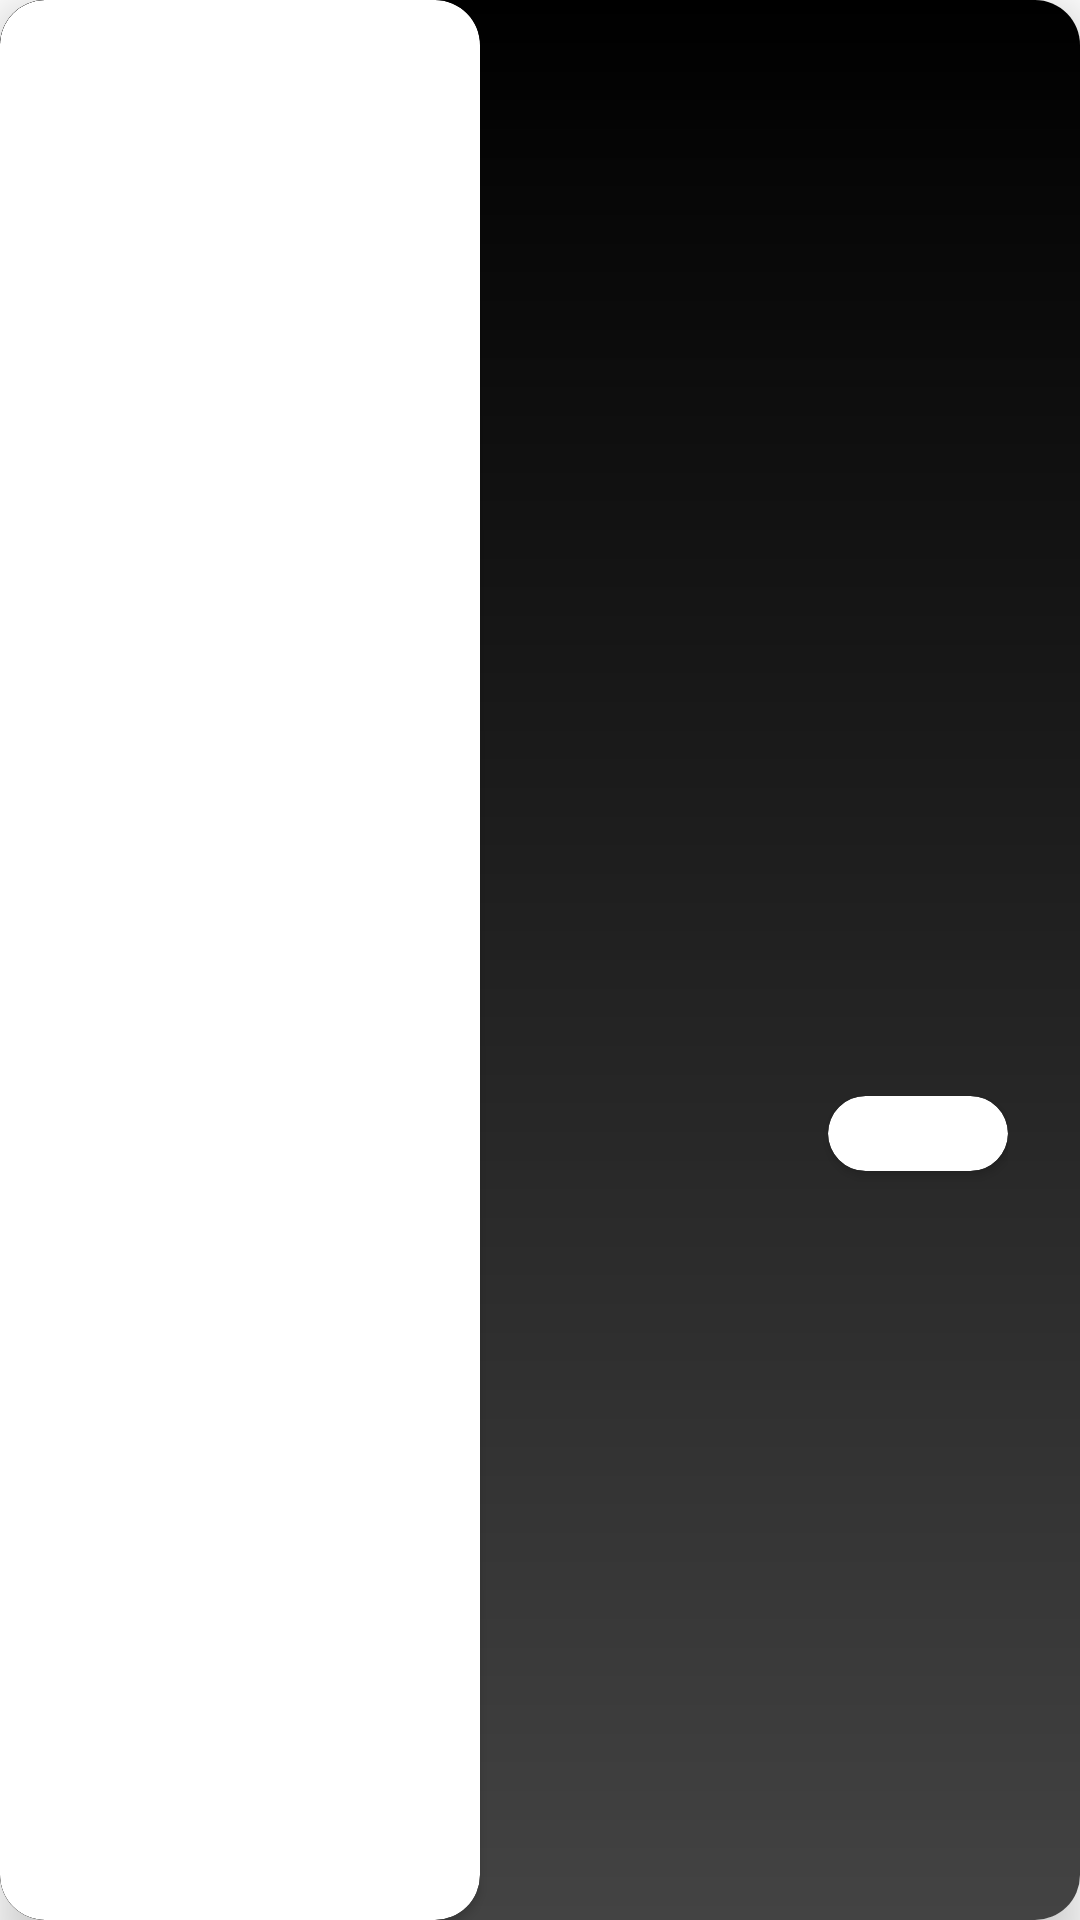

Reconstruct the res/layout file that produces this screen, plus the resources it refers to.
<!-- AndroidManifest.xml: application theme Theme.Moviepedia -->
<!-- res/layout/list_main.xml -->
<?xml version="1.0" encoding="utf-8"?>
<androidx.cardview.widget.CardView
    xmlns:android="http://schemas.android.com/apk/res/android"
    xmlns:app="http://schemas.android.com/apk/res-auto"
    xmlns:tools="http://schemas.android.com/tools"
    android:layout_width="match_parent"
    android:layout_height="wrap_content"
    android:padding="12dp"
    android:layout_marginTop="24dp"
    app:cardElevation="10dp"
    android:layout_marginBottom="30dp"
    app:cardCornerRadius="15dp">

    <androidx.constraintlayout.widget.ConstraintLayout
        android:layout_width="match_parent"
        android:layout_height="match_parent"
        android:paddingEnd="24dp"
        android:background="@drawable/bg_list"
        tools:ignore="RtlSymmetry">

        <androidx.cardview.widget.CardView
            android:id="@+id/cardView"
            android:layout_width="160dp"
            android:layout_height="0dp"
            app:cardCornerRadius="15dp"
            app:layout_constraintBottom_toBottomOf="parent"
            app:layout_constraintStart_toStartOf="parent"
            app:layout_constraintTop_toTopOf="parent">

            <ImageView
                android:id="@+id/img_movie"
                android:layout_width="match_parent"
                android:layout_height="match_parent"
                android:contentDescription="@string/movie_poster_content"
                android:scaleType="fitXY"
                tools:srcCompat="@tools:sample/avatars" />

        </androidx.cardview.widget.CardView>

        <TextView
            android:id="@+id/txt_title"
            android:layout_width="0dp"
            android:layout_height="wrap_content"
            android:layout_marginStart="24dp"
            android:layout_marginTop="24dp"
            android:ellipsize="end"
            android:fontFamily="@font/poppins_medium"
            android:maxLines="2"
            tools:text="Captain America"
            android:textColor="@color/white"
            android:textSize="18sp"
            app:layout_constraintEnd_toEndOf="parent"
            app:layout_constraintStart_toEndOf="@+id/cardView"
            app:layout_constraintTop_toTopOf="@+id/cardView" />

        <ImageView
            android:contentDescription="@string/rating_star_content"
            android:id="@+id/imageView"
            android:layout_width="wrap_content"
            android:layout_height="wrap_content"
            android:layout_marginStart="24dp"
            android:layout_marginTop="12dp"
            app:layout_constraintStart_toEndOf="@+id/cardView"
            app:layout_constraintTop_toBottomOf="@+id/txt_title"
            app:srcCompat="@drawable/ic_baseline_star_24" />

        <TextView
            android:id="@+id/txt_rate"
            android:layout_width="wrap_content"
            android:layout_height="wrap_content"
            android:layout_marginStart="6dp"
            android:fontFamily="@font/poppins_light"
            android:textColor="@color/white"
            app:layout_constraintBottom_toBottomOf="@+id/imageView"
            app:layout_constraintStart_toEndOf="@+id/imageView"
            app:layout_constraintTop_toTopOf="@+id/imageView" />

        <androidx.cardview.widget.CardView
            android:layout_width="60dp"
            android:layout_height="25dp"
            android:layout_marginTop="36dp"
            android:layout_marginBottom="24dp"
            app:cardCornerRadius="15dp"
            app:layout_constraintBottom_toBottomOf="parent"
            app:layout_constraintEnd_toEndOf="parent"
            app:layout_constraintTop_toBottomOf="@+id/txt_genre">

            <TextView
                android:id="@+id/txt_language"
                android:layout_width="wrap_content"
                android:layout_height="wrap_content"
                android:layout_gravity="center"
                android:fontFamily="@font/poppins"
                android:textColor="@color/black"
                android:textStyle="bold" />

        </androidx.cardview.widget.CardView>

        <TextView
            android:id="@+id/txt_genre"
            android:layout_width="wrap_content"
            android:layout_height="wrap_content"
            android:layout_marginStart="24dp"
            android:layout_marginTop="24dp"
            android:fontFamily="@font/poppins_light"
            android:textColor="@color/white"
            app:layout_constraintStart_toEndOf="@+id/cardView"
            app:layout_constraintTop_toBottomOf="@+id/imageView" />

    </androidx.constraintlayout.widget.ConstraintLayout>


</androidx.cardview.widget.CardView>
<!-- resources referenced by this layout -->
<resources>
  <color name="black">#FF000000</color>
  <color name="white">#FFFFFFFF</color>
  <!-- drawable bg_list (drawable) -->
  <?xml version="1.0" encoding="utf-8"?>
  <shape android:shape="rectangle" xmlns:android="http://schemas.android.com/apk/res/android">
  
      <gradient android:angle="270"
          android:startColor="#000000"
          android:endColor="#434343"/>
  </shape>
  <string name="movie_poster_content">movie poster</string>
  <string name="rating_star_content">rating star</string>
  <style name="Theme.Moviepedia" parent="Theme.MaterialComponents.DayNight.NoActionBar">
          
          <item name="colorPrimary">@color/purple_500</item>
          <item name="colorPrimaryVariant">@color/darkBlue</item>
          <item name="colorOnPrimary">@color/white</item>
          
          <item name="colorSecondary">@color/teal_200</item>
          <item name="colorSecondaryVariant">@color/teal_700</item>
          <item name="colorOnSecondary">@color/black</item>
          
          <item name="android:statusBarColor" tools:targetApi="l">?attr/colorPrimaryVariant</item>
          
      </style>
  <color name="purple_500">#FF6200EE</color>
  <color name="darkBlue">#090A0E</color>
  <color name="teal_200">#FF03DAC5</color>
  <color name="teal_700">#FF018786</color>
</resources>
